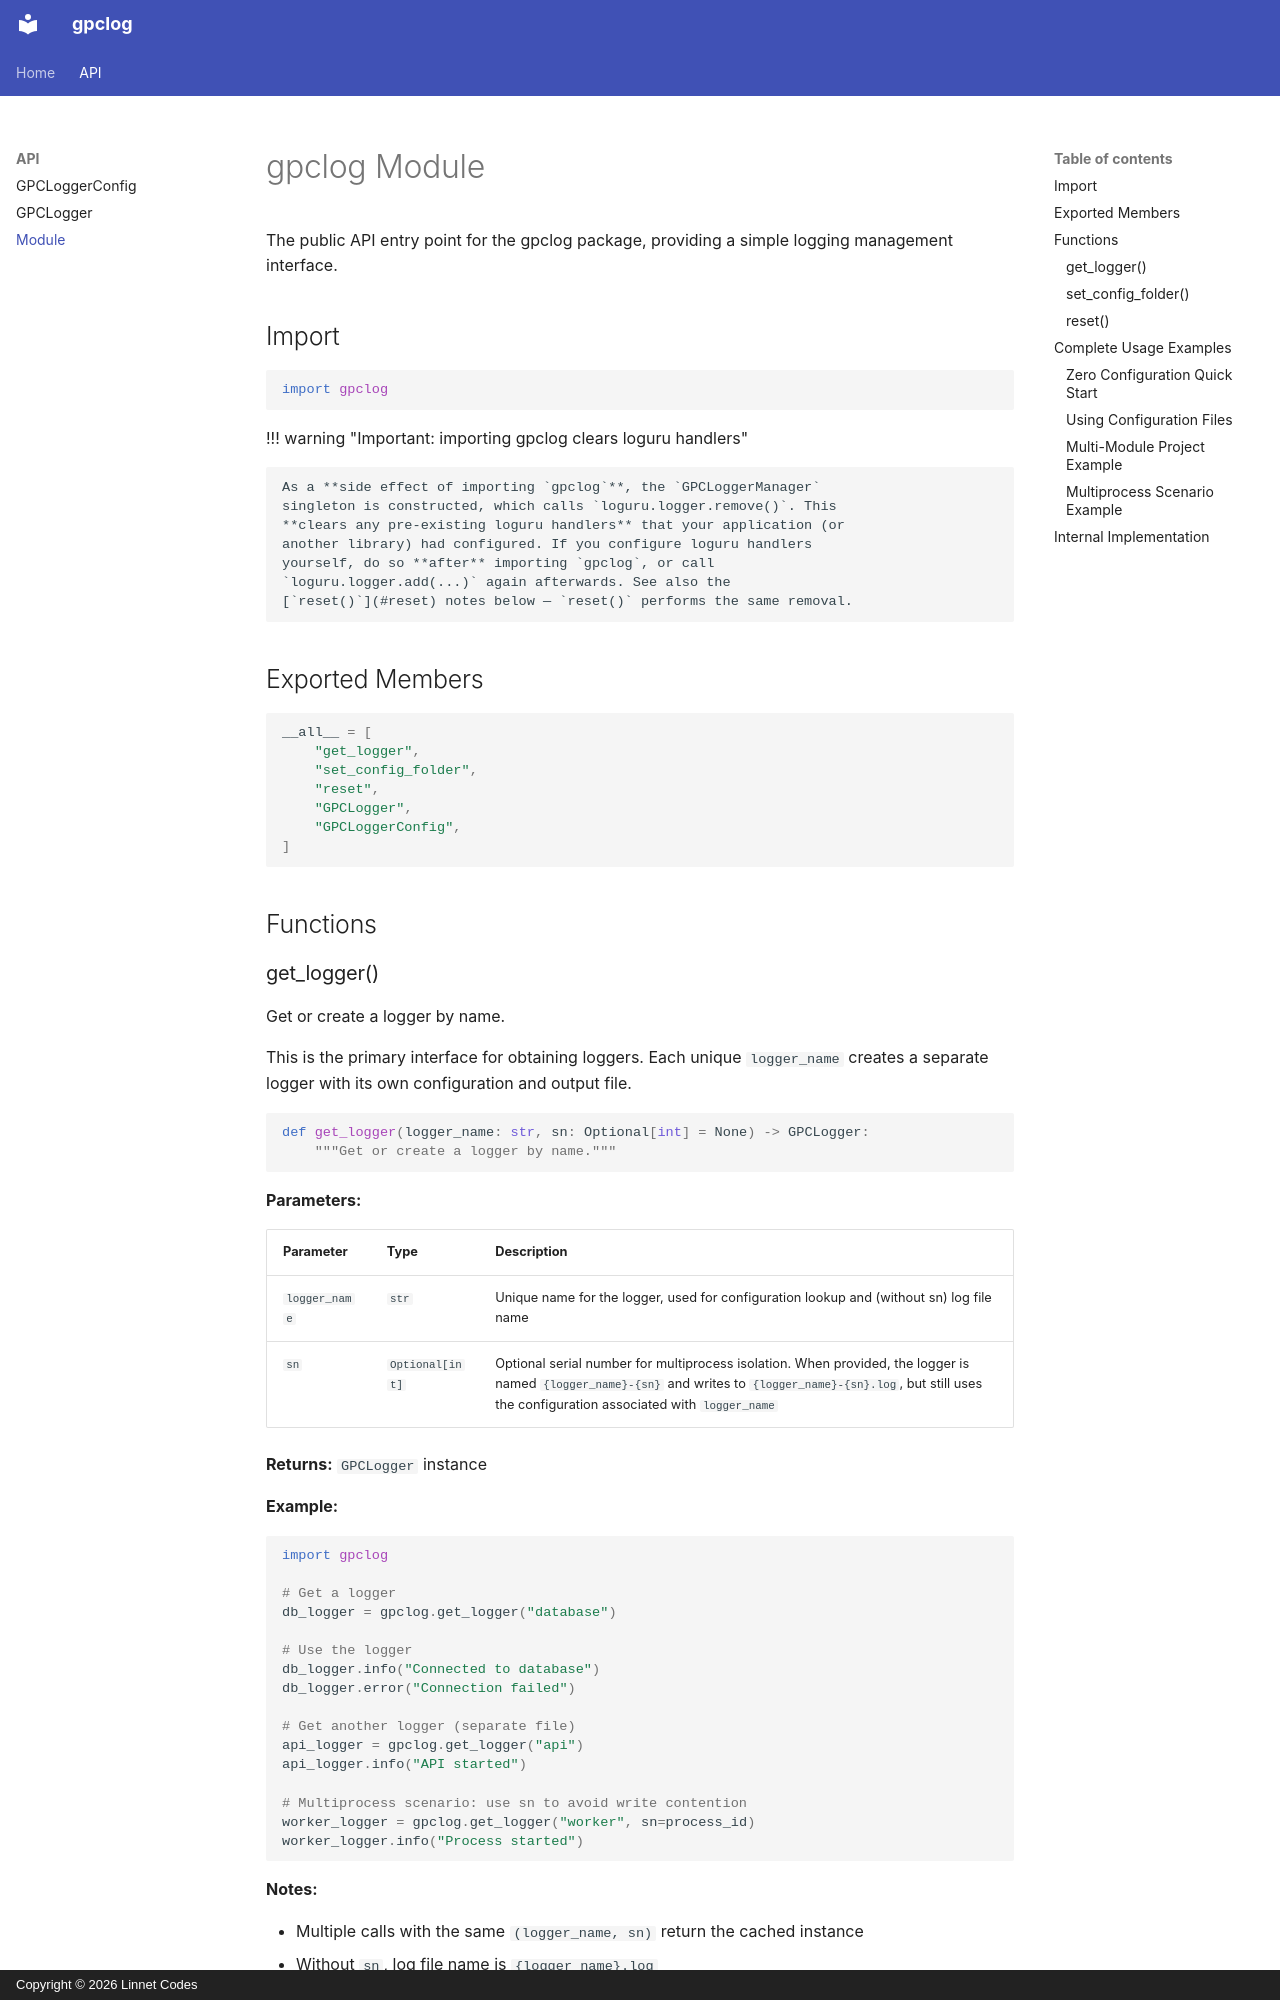

repository: LinnetCodes/gpclog · page: gpclog/index.html · generator: mkdocs · copyright: Copyright © 2026 Linnet Codes

# gpclog Module

The public API entry point for the gpclog package, providing a simple logging management interface.

## Import

```python
import gpclog
```

!!! warning "Important: importing gpclog clears loguru handlers"

    As a **side effect of importing `gpclog`**, the `GPCLoggerManager`
    singleton is constructed, which calls `loguru.logger.remove()`. This
    **clears any pre-existing loguru handlers** that your application (or
    another library) had configured. If you configure loguru handlers
    yourself, do so **after** importing `gpclog`, or call
    `loguru.logger.add(...)` again afterwards. See also the
    [`reset()`](#reset) notes below — `reset()` performs the same removal.

## Exported Members

```python
__all__ = [
    "get_logger",
    "set_config_folder",
    "reset",
    "GPCLogger",
    "GPCLoggerConfig",
]
```

## Functions
